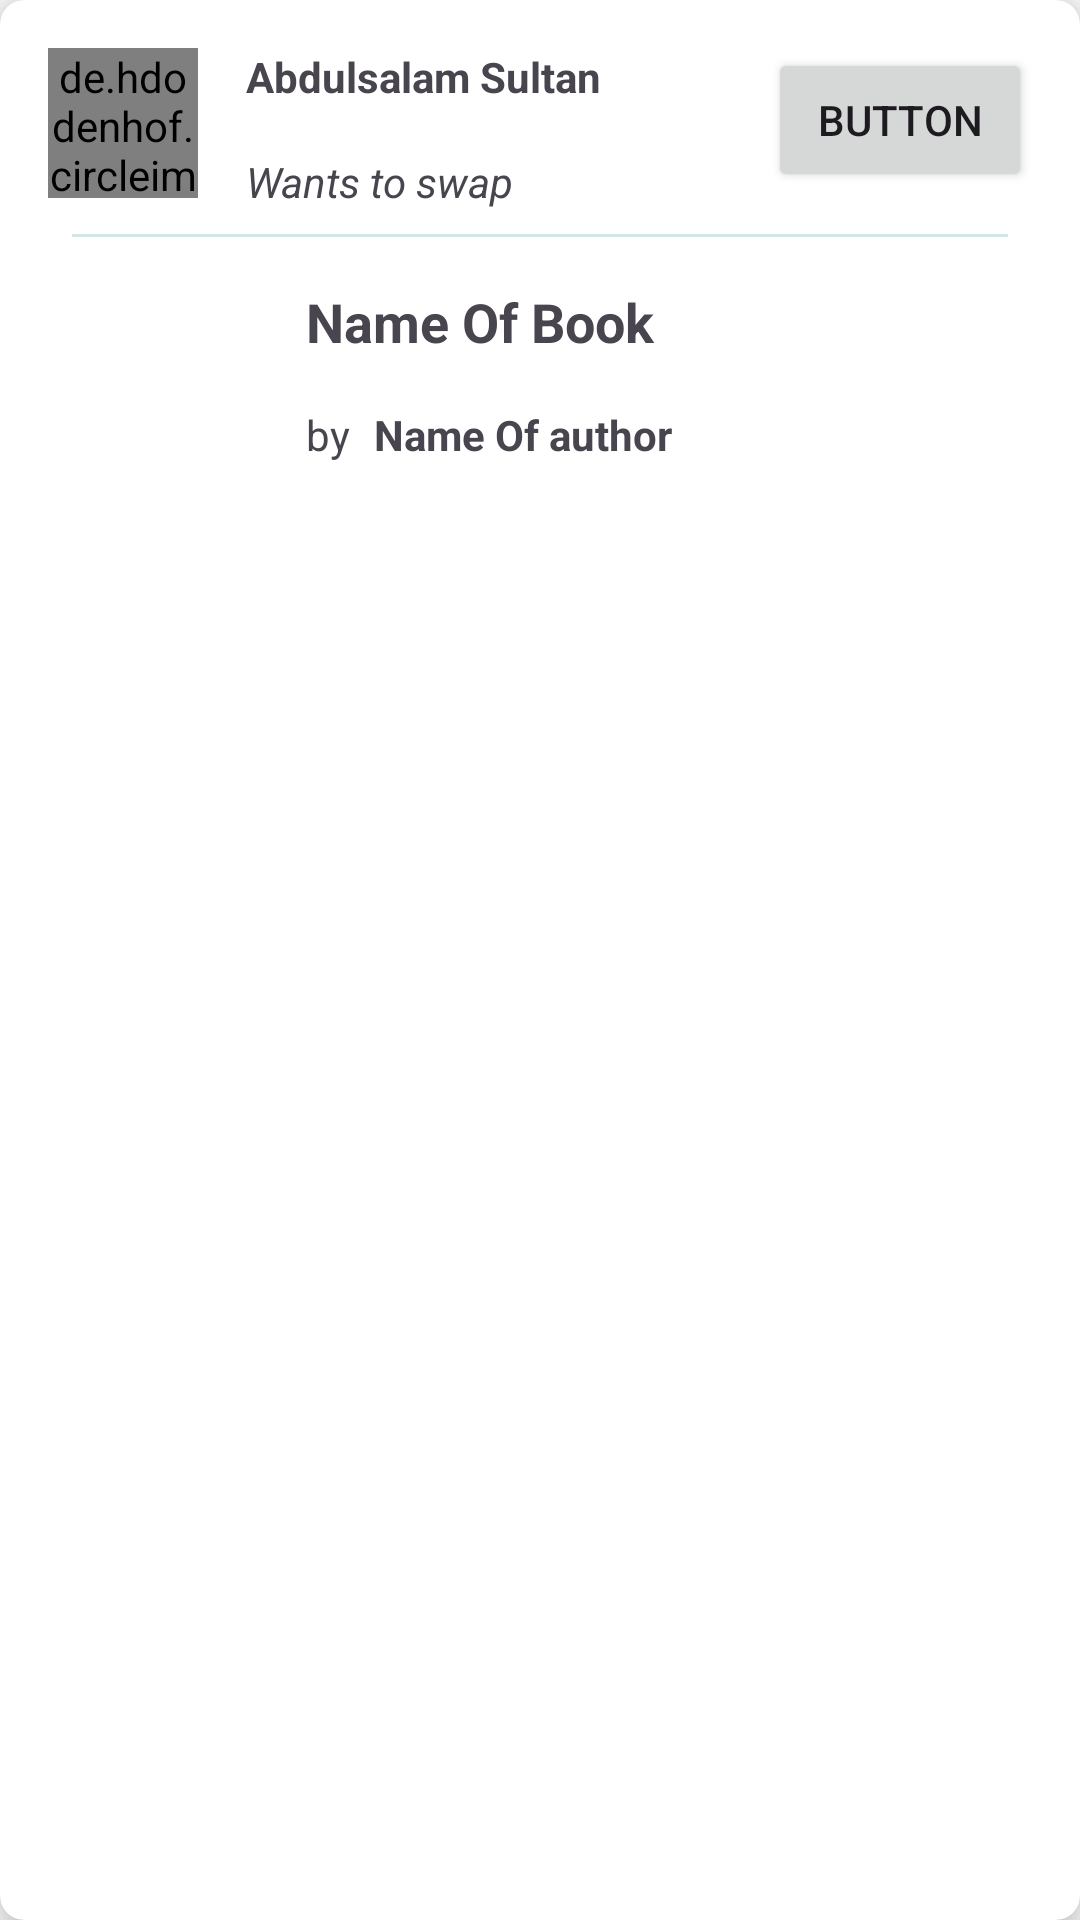

Produce the Android XML layout that renders to this screen, including the resource entries it uses.
<!-- AndroidManifest.xml: application theme Theme.BookXchange -->
<!-- res/layout/books_item.xml -->
<?xml version="1.0" encoding="utf-8"?>
<androidx.cardview.widget.CardView xmlns:android="http://schemas.android.com/apk/res/android"
    xmlns:app="http://schemas.android.com/apk/res-auto"
    xmlns:tools="http://schemas.android.com/tools"
    android:layout_width="match_parent"
    android:layout_height="wrap_content"
    android:layout_marginStart="16dp"
    android:layout_marginEnd="16dp"
    android:layout_marginTop="8dp"
    android:layout_marginBottom="8dp"
    app:cardCornerRadius="8dp"
    app:cardElevation="8dp">

    <androidx.constraintlayout.widget.ConstraintLayout
        android:layout_width="match_parent"
        android:layout_height="wrap_content">

        <de.hdodenhof.circleimageview.CircleImageView
            android:id="@+id/profile_image"
            android:layout_width="50dp"
            android:layout_height="50dp"
            android:layout_marginStart="16dp"
            android:layout_marginTop="16dp"
            android:src="@drawable/ic_person"
            app:civ_circle_background_color="@color/md_theme_light_outline"
            app:layout_constraintStart_toStartOf="parent"
            app:layout_constraintTop_toTopOf="parent" />

        <TextView
            android:id="@+id/tv_person_name"
            android:layout_width="wrap_content"
            android:layout_height="wrap_content"
            android:layout_marginStart="16dp"
            android:layout_marginTop="16dp"
            android:text="Abdulsalam Sultan"
            android:textSize="14sp"
            android:textStyle="bold"
            app:layout_constraintStart_toEndOf="@+id/profile_image"
            app:layout_constraintTop_toTopOf="parent" />

        <TextView
            android:id="@+id/tvBuyOrSwap"
            android:layout_width="wrap_content"
            android:layout_height="wrap_content"
            android:layout_marginStart="16dp"
            android:layout_marginTop="16dp"
            android:text="Wants to swap"
            android:textStyle="italic"
            app:layout_constraintStart_toEndOf="@+id/profile_image"
            app:layout_constraintTop_toBottomOf="@+id/tv_person_name" />

        <Button
            android:id="@+id/swapOrBuyBtn"
            android:layout_width="wrap_content"
            android:layout_height="wrap_content"
            android:layout_marginTop="16dp"
            android:layout_marginEnd="16dp"
            android:text="Button"
            app:layout_constraintEnd_toEndOf="parent"
            app:layout_constraintTop_toTopOf="parent" />


        <View
            android:id="@+id/view"
            android:layout_width="match_parent"
            android:layout_height="1dp"
            android:layout_marginStart="24dp"
            android:layout_marginTop="8dp"
            android:layout_marginEnd="24dp"
            android:background="@color/md_theme_light_secondaryContainer"
            app:layout_constraintEnd_toEndOf="parent"
            app:layout_constraintHorizontal_bias="0.0"
            app:layout_constraintStart_toStartOf="parent"
            app:layout_constraintTop_toBottomOf="@+id/tvBuyOrSwap" />

        <ImageView
            android:id="@+id/bookCoverImg"
            android:layout_width="70dp"
            android:layout_height="70dp"
            android:layout_marginStart="16dp"
            android:layout_marginTop="8dp"
            android:layout_marginBottom="4dp"
            app:layout_constraintBottom_toBottomOf="parent"
            app:layout_constraintStart_toStartOf="parent"
            app:layout_constraintTop_toBottomOf="@+id/view"
            tools:srcCompat="@tools:sample/avatars" />

        <TextView
            android:id="@+id/tvBookName"
            android:layout_width="wrap_content"
            android:layout_height="wrap_content"
            android:layout_marginStart="16dp"
            android:layout_marginTop="16dp"
            android:text="Name Of Book"
            android:textSize="18sp"
            android:textStyle="bold"
            app:layout_constraintStart_toEndOf="@+id/bookCoverImg"
            app:layout_constraintTop_toBottomOf="@+id/view" />

        <TextView
            android:id="@+id/tvBy"
            android:layout_width="wrap_content"
            android:layout_height="wrap_content"
            android:layout_marginStart="16dp"
            android:layout_marginTop="16dp"
            android:text="by"
            app:layout_constraintStart_toEndOf="@+id/bookCoverImg"
            app:layout_constraintTop_toBottomOf="@+id/tvBookName" />

        <TextView
            android:id="@+id/tvAuthorName"
            android:layout_width="wrap_content"
            android:layout_height="wrap_content"
            android:layout_marginStart="8dp"
            android:layout_marginTop="16dp"
            android:text="Name Of author"
            android:textStyle="bold"
            app:layout_constraintStart_toEndOf="@+id/tvBy"
            app:layout_constraintTop_toBottomOf="@+id/tvBookName" />
    </androidx.constraintlayout.widget.ConstraintLayout>

</androidx.cardview.widget.CardView>
<!-- resources referenced by this layout -->
<resources>
  <color name="md_theme_light_outline">#6F7979</color>
  <color name="md_theme_light_secondaryContainer">#CCE8E9</color>
  <style name="Theme.BookXchange" parent="Base.Theme.BookXchange" />
  <style name="Base.Theme.BookXchange" parent="Theme.Material3.DayNight.NoActionBar">
          
          <item name="colorPrimary">@color/md_theme_light_primary</item>
          <item name="colorOnPrimary">@color/md_theme_light_onPrimary</item>
          <item name="colorPrimaryContainer">@color/md_theme_light_primaryContainer</item>
          <item name="colorOnPrimaryContainer">@color/md_theme_light_onPrimaryContainer</item>
          <item name="colorSecondary">@color/md_theme_light_secondary</item>
          <item name="colorOnSecondary">@color/md_theme_light_onSecondary</item>
          <item name="colorSecondaryContainer">@color/md_theme_light_secondaryContainer</item>
          <item name="colorOnSecondaryContainer">@color/md_theme_light_onSecondaryContainer</item>
          <item name="colorTertiary">@color/md_theme_light_tertiary</item>
          <item name="colorOnTertiary">@color/md_theme_light_onTertiary</item>
          <item name="colorTertiaryContainer">@color/md_theme_light_tertiaryContainer</item>
          <item name="colorOnTertiaryContainer">@color/md_theme_light_onTertiaryContainer</item>
          <item name="colorError">@color/md_theme_light_error</item>
          <item name="colorErrorContainer">@color/md_theme_light_errorContainer</item>
          <item name="colorOnError">@color/md_theme_light_onError</item>
          <item name="colorOnErrorContainer">@color/md_theme_light_onErrorContainer</item>
          <item name="android:colorBackground">@color/md_theme_light_background</item>
          <item name="colorOnBackground">@color/md_theme_light_onBackground</item>
          <item name="colorSurface">@color/md_theme_light_surface</item>
          <item name="colorOnSurface">@color/md_theme_light_onSurface</item>
          <item name="colorSurfaceVariant">@color/md_theme_light_surfaceVariant</item>
          <item name="colorOnSurfaceVariant">@color/md_theme_light_onSurfaceVariant</item>
          <item name="colorOutline">@color/md_theme_light_outline</item>
          <item name="colorOnSurfaceInverse">@color/md_theme_light_inverseOnSurface</item>
          <item name="colorSurfaceInverse">@color/md_theme_light_inverseSurface</item>
          <item name="colorPrimaryInverse">@color/md_theme_light_inversePrimary</item>
      </style>
  <color name="md_theme_light_primary">#00696D</color>
  <color name="md_theme_light_onPrimary">#FFFFFF</color>
  <color name="md_theme_light_primaryContainer">#6FF6FC</color>
  <color name="md_theme_light_onPrimaryContainer">#002021</color>
  <color name="md_theme_light_secondary">#4A6364</color>
  <color name="md_theme_light_onSecondary">#FFFFFF</color>
  <color name="md_theme_light_onSecondaryContainer">#041F20</color>
  <color name="md_theme_light_tertiary">#4D5F7C</color>
  <color name="md_theme_light_onTertiary">#FFFFFF</color>
  <color name="md_theme_light_tertiaryContainer">#D5E3FF</color>
  <color name="md_theme_light_onTertiaryContainer">#071C36</color>
  <color name="md_theme_light_error">#BA1A1A</color>
  <color name="md_theme_light_errorContainer">#FFDAD6</color>
  <color name="md_theme_light_onError">#FFFFFF</color>
  <color name="md_theme_light_onErrorContainer">#410002</color>
  <color name="md_theme_light_background">#FAFDFC</color>
  <color name="md_theme_light_onBackground">#191C1C</color>
  <color name="md_theme_light_surface">#FAFDFC</color>
  <color name="md_theme_light_onSurface">#191C1C</color>
  <color name="md_theme_light_surfaceVariant">#DAE4E4</color>
  <color name="md_theme_light_onSurfaceVariant">#3F4949</color>
  <color name="md_theme_light_inverseOnSurface">#EFF1F1</color>
  <color name="md_theme_light_inverseSurface">#2D3131</color>
  <color name="md_theme_light_inversePrimary">#4CD9DF</color>
</resources>
